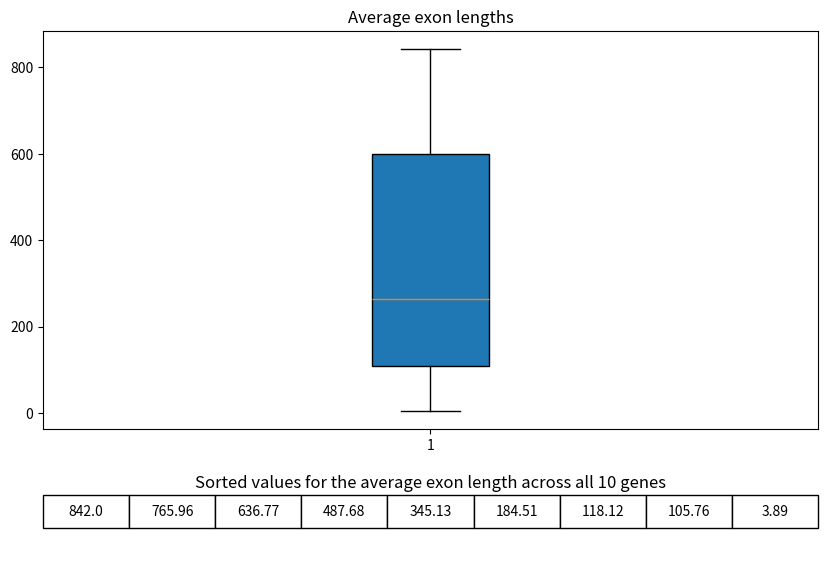

Reproduce this figure in Python.
# draw a box plot
import numpy as np
import matplotlib.pyplot as plt
from matplotlib import gridspec
gene_lengths = [9410, 394141, 4442, 105338, 19149, 76779, 126550, 36296, 842, 15981]
exon_counts = [51, 1142, 42, 216, 25, 650, 32533, 57, 1, 523]    # import the data
a = np.array(gene_lengths)
b = np.array(exon_counts)  # give them names separately for convenience
length = a/b  # calculate the average

F = []
for i in range(9):
    x = round(length[i], 2)
    F.append(x)
F.sort(reverse=True)

gs = gridspec.GridSpec(4, 1)
plt.figure(figsize=(10, 7))

plt.subplot(gs[:3, 0])
plt.boxplot(length,  # use the data from "length" to create the data
            vert=True,  # set the box plot ventricle
            whis=1.5,  # Western plot
            patch_artist=True,  # color the box
            meanline=False,  # use a line to represent the mean value
            showbox=True,  # show the box line
            showcaps=True,  # show the lines which represent the maximum and the minimum
            showfliers=True,  # show the outliers
            notch=False,  # do not show the plot with notches
            )
plt.title('Average exon lengths')  # to give a title of the plot

plt.subplot(gs[3, 0])
plt.axis('off')
Title = ['Average exon lengths']
cellText = [F]
table = plt.table(cellText=cellText, loc='center', cellLoc='center')
table.auto_set_font_size(False)
table.set_fontsize(10)
table.scale(1, 2)

plt.text(x=0.5,
         y=0.7,
         s='Sorted values for the average exon length across all 10 genes',
         fontsize=12,
         horizontalalignment="center"
         )

plt.show()  # show the plot
